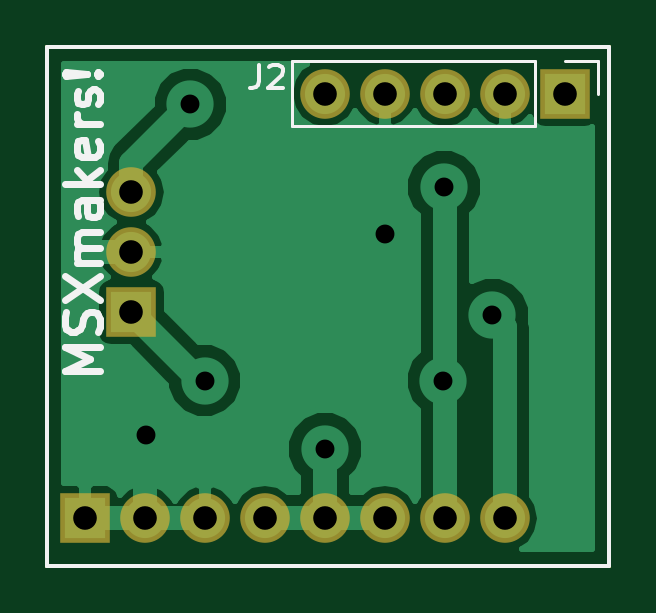
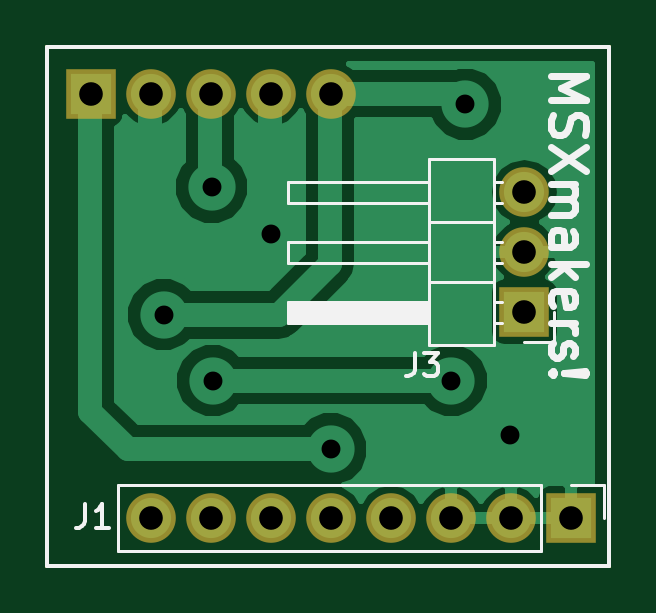
Circuit board: 8 layer files. Board 23.8 x 22.0 mm.
- bottom_copper: Omega_DC-DC_adaptor-B.Cu.gbr (15282 bytes)
- bottom_mask: Omega_DC-DC_adaptor-B.Mask.gbr (1010 bytes)
- bottom_silk: Omega_DC-DC_adaptor-B.SilkS.gbr (6301 bytes)
- outline: Omega_DC-DC_adaptor-Edge.Cuts.gbr (536 bytes)
- top_copper: Omega_DC-DC_adaptor-F.Cu.gbr (15743 bytes)
- top_mask: Omega_DC-DC_adaptor-F.Mask.gbr (1010 bytes)
- top_silk: Omega_DC-DC_adaptor-F.SilkS.gbr (4045 bytes)
- drill: Omega_DC-DC_adaptor.drl (482 bytes)

=== bottom_copper: Omega_DC-DC_adaptor-B.Cu.gbr (15282 bytes, source omitted) ===
=== bottom_mask: Omega_DC-DC_adaptor-B.Mask.gbr ===
G04 #@! TF.FileFunction,Soldermask,Bot*
%FSLAX46Y46*%
G04 Gerber Fmt 4.6, Leading zero omitted, Abs format (unit mm)*
G04 Created by KiCad (PCBNEW 4.0.6) date Tue May 26 19:12:12 2020*
%MOMM*%
%LPD*%
G01*
G04 APERTURE LIST*
%ADD10C,0.100000*%
%ADD11C,0.150000*%
%ADD12R,2.100000X2.100000*%
%ADD13O,2.100000X2.100000*%
G04 APERTURE END LIST*
D10*
D11*
X39430000Y-46430000D02*
X39440000Y-46430000D01*
X39430000Y-24470000D02*
X39430000Y-46430000D01*
X63210000Y-24470000D02*
X39430000Y-24470000D01*
X63210000Y-46430000D02*
X63210000Y-24470000D01*
X39440000Y-46430000D02*
X63210000Y-46430000D01*
D12*
X41030000Y-44430000D03*
D13*
X43570000Y-44430000D03*
X46110000Y-44430000D03*
X48650000Y-44430000D03*
X51190000Y-44430000D03*
X53730000Y-44430000D03*
X56270000Y-44430000D03*
X58810000Y-44430000D03*
D12*
X61360000Y-26450000D03*
D13*
X58820000Y-26450000D03*
X56280000Y-26450000D03*
X53740000Y-26450000D03*
X51200000Y-26450000D03*
D12*
X43000000Y-35700000D03*
D13*
X43000000Y-33160000D03*
X43000000Y-30620000D03*
M02*

=== bottom_silk: Omega_DC-DC_adaptor-B.SilkS.gbr ===
G04 #@! TF.FileFunction,Legend,Bot*
%FSLAX46Y46*%
G04 Gerber Fmt 4.6, Leading zero omitted, Abs format (unit mm)*
G04 Created by KiCad (PCBNEW 4.0.6) date Tue May 26 19:12:12 2020*
%MOMM*%
%LPD*%
G01*
G04 APERTURE LIST*
%ADD10C,0.100000*%
%ADD11C,0.300000*%
%ADD12C,0.150000*%
%ADD13C,0.120000*%
G04 APERTURE END LIST*
D10*
D11*
X41878571Y-25714286D02*
X40378571Y-25714286D01*
X41450000Y-26214286D01*
X40378571Y-26714286D01*
X41878571Y-26714286D01*
X41807143Y-27357143D02*
X41878571Y-27571429D01*
X41878571Y-27928572D01*
X41807143Y-28071429D01*
X41735714Y-28142858D01*
X41592857Y-28214286D01*
X41450000Y-28214286D01*
X41307143Y-28142858D01*
X41235714Y-28071429D01*
X41164286Y-27928572D01*
X41092857Y-27642858D01*
X41021429Y-27500000D01*
X40950000Y-27428572D01*
X40807143Y-27357143D01*
X40664286Y-27357143D01*
X40521429Y-27428572D01*
X40450000Y-27500000D01*
X40378571Y-27642858D01*
X40378571Y-28000000D01*
X40450000Y-28214286D01*
X40378571Y-28714286D02*
X41878571Y-29714286D01*
X40378571Y-29714286D02*
X41878571Y-28714286D01*
X41878571Y-30285714D02*
X40878571Y-30285714D01*
X41021429Y-30285714D02*
X40950000Y-30357142D01*
X40878571Y-30500000D01*
X40878571Y-30714285D01*
X40950000Y-30857142D01*
X41092857Y-30928571D01*
X41878571Y-30928571D01*
X41092857Y-30928571D02*
X40950000Y-31000000D01*
X40878571Y-31142857D01*
X40878571Y-31357142D01*
X40950000Y-31500000D01*
X41092857Y-31571428D01*
X41878571Y-31571428D01*
X41878571Y-32928571D02*
X41092857Y-32928571D01*
X40950000Y-32857142D01*
X40878571Y-32714285D01*
X40878571Y-32428571D01*
X40950000Y-32285714D01*
X41807143Y-32928571D02*
X41878571Y-32785714D01*
X41878571Y-32428571D01*
X41807143Y-32285714D01*
X41664286Y-32214285D01*
X41521429Y-32214285D01*
X41378571Y-32285714D01*
X41307143Y-32428571D01*
X41307143Y-32785714D01*
X41235714Y-32928571D01*
X41878571Y-33642857D02*
X40378571Y-33642857D01*
X41307143Y-33785714D02*
X41878571Y-34214285D01*
X40878571Y-34214285D02*
X41450000Y-33642857D01*
X41807143Y-35428571D02*
X41878571Y-35285714D01*
X41878571Y-35000000D01*
X41807143Y-34857143D01*
X41664286Y-34785714D01*
X41092857Y-34785714D01*
X40950000Y-34857143D01*
X40878571Y-35000000D01*
X40878571Y-35285714D01*
X40950000Y-35428571D01*
X41092857Y-35500000D01*
X41235714Y-35500000D01*
X41378571Y-34785714D01*
X41878571Y-36142857D02*
X40878571Y-36142857D01*
X41164286Y-36142857D02*
X41021429Y-36214285D01*
X40950000Y-36285714D01*
X40878571Y-36428571D01*
X40878571Y-36571428D01*
X41807143Y-36999999D02*
X41878571Y-37142856D01*
X41878571Y-37428571D01*
X41807143Y-37571428D01*
X41664286Y-37642856D01*
X41592857Y-37642856D01*
X41450000Y-37571428D01*
X41378571Y-37428571D01*
X41378571Y-37214285D01*
X41307143Y-37071428D01*
X41164286Y-36999999D01*
X41092857Y-36999999D01*
X40950000Y-37071428D01*
X40878571Y-37214285D01*
X40878571Y-37428571D01*
X40950000Y-37571428D01*
X41735714Y-38285714D02*
X41807143Y-38357142D01*
X41878571Y-38285714D01*
X41807143Y-38214285D01*
X41735714Y-38285714D01*
X41878571Y-38285714D01*
X41307143Y-38285714D02*
X40450000Y-38214285D01*
X40378571Y-38285714D01*
X40450000Y-38357142D01*
X41307143Y-38285714D01*
X40378571Y-38285714D01*
D12*
X39430000Y-46430000D02*
X39440000Y-46430000D01*
X39430000Y-24470000D02*
X39430000Y-46430000D01*
X63210000Y-24470000D02*
X39430000Y-24470000D01*
X63210000Y-46430000D02*
X63210000Y-24470000D01*
X39440000Y-46430000D02*
X63210000Y-46430000D01*
D13*
X42300000Y-43040000D02*
X60200000Y-43040000D01*
X60200000Y-43040000D02*
X60200000Y-45820000D01*
X60200000Y-45820000D02*
X42300000Y-45820000D01*
X42300000Y-45820000D02*
X42300000Y-43040000D01*
X41030000Y-43040000D02*
X39640000Y-43040000D01*
X39640000Y-43040000D02*
X39640000Y-44430000D01*
X44280000Y-37090000D02*
X44280000Y-34430000D01*
X44280000Y-34430000D02*
X47020000Y-34430000D01*
X47020000Y-34430000D02*
X47020000Y-37090000D01*
X47020000Y-37090000D02*
X44280000Y-37090000D01*
X47020000Y-36140000D02*
X47020000Y-35260000D01*
X47020000Y-35260000D02*
X53020000Y-35260000D01*
X53020000Y-35260000D02*
X53020000Y-36140000D01*
X53020000Y-36140000D02*
X47020000Y-36140000D01*
X43970000Y-36140000D02*
X44280000Y-36140000D01*
X43970000Y-35260000D02*
X44280000Y-35260000D01*
X47020000Y-36020000D02*
X53020000Y-36020000D01*
X47020000Y-35900000D02*
X53020000Y-35900000D01*
X47020000Y-35780000D02*
X53020000Y-35780000D01*
X47020000Y-35660000D02*
X53020000Y-35660000D01*
X47020000Y-35540000D02*
X53020000Y-35540000D01*
X47020000Y-35420000D02*
X53020000Y-35420000D01*
X47020000Y-35300000D02*
X53020000Y-35300000D01*
X44280000Y-34430000D02*
X44280000Y-31890000D01*
X44280000Y-31890000D02*
X47020000Y-31890000D01*
X47020000Y-31890000D02*
X47020000Y-34430000D01*
X47020000Y-34430000D02*
X44280000Y-34430000D01*
X47020000Y-33600000D02*
X47020000Y-32720000D01*
X47020000Y-32720000D02*
X53020000Y-32720000D01*
X53020000Y-32720000D02*
X53020000Y-33600000D01*
X53020000Y-33600000D02*
X47020000Y-33600000D01*
X43970000Y-33600000D02*
X44280000Y-33600000D01*
X43970000Y-32720000D02*
X44280000Y-32720000D01*
X44280000Y-31890000D02*
X44280000Y-29230000D01*
X44280000Y-29230000D02*
X47020000Y-29230000D01*
X47020000Y-29230000D02*
X47020000Y-31890000D01*
X47020000Y-31890000D02*
X44280000Y-31890000D01*
X47020000Y-31060000D02*
X47020000Y-30180000D01*
X47020000Y-30180000D02*
X53020000Y-30180000D01*
X53020000Y-30180000D02*
X53020000Y-31060000D01*
X53020000Y-31060000D02*
X47020000Y-31060000D01*
X43970000Y-31060000D02*
X44280000Y-31060000D01*
X43970000Y-30180000D02*
X44280000Y-30180000D01*
X41730000Y-35700000D02*
X41730000Y-36970000D01*
X41730000Y-36970000D02*
X43000000Y-36970000D01*
D12*
X61583333Y-43822381D02*
X61583333Y-44536667D01*
X61630953Y-44679524D01*
X61726191Y-44774762D01*
X61869048Y-44822381D01*
X61964286Y-44822381D01*
X60583333Y-44822381D02*
X61154762Y-44822381D01*
X60869048Y-44822381D02*
X60869048Y-43822381D01*
X60964286Y-43965238D01*
X61059524Y-44060476D01*
X61154762Y-44108095D01*
X47648333Y-37422381D02*
X47648333Y-38136667D01*
X47695953Y-38279524D01*
X47791191Y-38374762D01*
X47934048Y-38422381D01*
X48029286Y-38422381D01*
X47267381Y-37422381D02*
X46648333Y-37422381D01*
X46981667Y-37803333D01*
X46838809Y-37803333D01*
X46743571Y-37850952D01*
X46695952Y-37898571D01*
X46648333Y-37993810D01*
X46648333Y-38231905D01*
X46695952Y-38327143D01*
X46743571Y-38374762D01*
X46838809Y-38422381D01*
X47124524Y-38422381D01*
X47219762Y-38374762D01*
X47267381Y-38327143D01*
M02*

=== outline: Omega_DC-DC_adaptor-Edge.Cuts.gbr ===
G04 #@! TF.FileFunction,Profile,NP*
%FSLAX46Y46*%
G04 Gerber Fmt 4.6, Leading zero omitted, Abs format (unit mm)*
G04 Created by KiCad (PCBNEW 4.0.6) date Tue May 26 19:12:12 2020*
%MOMM*%
%LPD*%
G01*
G04 APERTURE LIST*
%ADD10C,0.100000*%
%ADD11C,0.150000*%
G04 APERTURE END LIST*
D10*
D11*
X39430000Y-46430000D02*
X39440000Y-46430000D01*
X39430000Y-24470000D02*
X39430000Y-46430000D01*
X63210000Y-24470000D02*
X39430000Y-24470000D01*
X63210000Y-46430000D02*
X63210000Y-24470000D01*
X39440000Y-46430000D02*
X63210000Y-46430000D01*
M02*

=== top_copper: Omega_DC-DC_adaptor-F.Cu.gbr (15743 bytes, source omitted) ===
=== top_mask: Omega_DC-DC_adaptor-F.Mask.gbr ===
G04 #@! TF.FileFunction,Soldermask,Top*
%FSLAX46Y46*%
G04 Gerber Fmt 4.6, Leading zero omitted, Abs format (unit mm)*
G04 Created by KiCad (PCBNEW 4.0.6) date Tue May 26 19:12:12 2020*
%MOMM*%
%LPD*%
G01*
G04 APERTURE LIST*
%ADD10C,0.100000*%
%ADD11C,0.150000*%
%ADD12R,2.100000X2.100000*%
%ADD13O,2.100000X2.100000*%
G04 APERTURE END LIST*
D10*
D11*
X39430000Y-46430000D02*
X39440000Y-46430000D01*
X39430000Y-24470000D02*
X39430000Y-46430000D01*
X63210000Y-24470000D02*
X39430000Y-24470000D01*
X63210000Y-46430000D02*
X63210000Y-24470000D01*
X39440000Y-46430000D02*
X63210000Y-46430000D01*
D12*
X41030000Y-44430000D03*
D13*
X43570000Y-44430000D03*
X46110000Y-44430000D03*
X48650000Y-44430000D03*
X51190000Y-44430000D03*
X53730000Y-44430000D03*
X56270000Y-44430000D03*
X58810000Y-44430000D03*
D12*
X61360000Y-26450000D03*
D13*
X58820000Y-26450000D03*
X56280000Y-26450000D03*
X53740000Y-26450000D03*
X51200000Y-26450000D03*
D12*
X43000000Y-35700000D03*
D13*
X43000000Y-33160000D03*
X43000000Y-30620000D03*
M02*

=== top_silk: Omega_DC-DC_adaptor-F.SilkS.gbr ===
G04 #@! TF.FileFunction,Legend,Top*
%FSLAX46Y46*%
G04 Gerber Fmt 4.6, Leading zero omitted, Abs format (unit mm)*
G04 Created by KiCad (PCBNEW 4.0.6) date Tue May 26 19:12:12 2020*
%MOMM*%
%LPD*%
G01*
G04 APERTURE LIST*
%ADD10C,0.100000*%
%ADD11C,0.300000*%
%ADD12C,0.150000*%
%ADD13C,0.120000*%
G04 APERTURE END LIST*
D10*
D11*
X41678571Y-38185714D02*
X40178571Y-38185714D01*
X41250000Y-37685714D01*
X40178571Y-37185714D01*
X41678571Y-37185714D01*
X41607143Y-36542857D02*
X41678571Y-36328571D01*
X41678571Y-35971428D01*
X41607143Y-35828571D01*
X41535714Y-35757142D01*
X41392857Y-35685714D01*
X41250000Y-35685714D01*
X41107143Y-35757142D01*
X41035714Y-35828571D01*
X40964286Y-35971428D01*
X40892857Y-36257142D01*
X40821429Y-36400000D01*
X40750000Y-36471428D01*
X40607143Y-36542857D01*
X40464286Y-36542857D01*
X40321429Y-36471428D01*
X40250000Y-36400000D01*
X40178571Y-36257142D01*
X40178571Y-35900000D01*
X40250000Y-35685714D01*
X40178571Y-35185714D02*
X41678571Y-34185714D01*
X40178571Y-34185714D02*
X41678571Y-35185714D01*
X41678571Y-33614286D02*
X40678571Y-33614286D01*
X40821429Y-33614286D02*
X40750000Y-33542858D01*
X40678571Y-33400000D01*
X40678571Y-33185715D01*
X40750000Y-33042858D01*
X40892857Y-32971429D01*
X41678571Y-32971429D01*
X40892857Y-32971429D02*
X40750000Y-32900000D01*
X40678571Y-32757143D01*
X40678571Y-32542858D01*
X40750000Y-32400000D01*
X40892857Y-32328572D01*
X41678571Y-32328572D01*
X41678571Y-30971429D02*
X40892857Y-30971429D01*
X40750000Y-31042858D01*
X40678571Y-31185715D01*
X40678571Y-31471429D01*
X40750000Y-31614286D01*
X41607143Y-30971429D02*
X41678571Y-31114286D01*
X41678571Y-31471429D01*
X41607143Y-31614286D01*
X41464286Y-31685715D01*
X41321429Y-31685715D01*
X41178571Y-31614286D01*
X41107143Y-31471429D01*
X41107143Y-31114286D01*
X41035714Y-30971429D01*
X41678571Y-30257143D02*
X40178571Y-30257143D01*
X41107143Y-30114286D02*
X41678571Y-29685715D01*
X40678571Y-29685715D02*
X41250000Y-30257143D01*
X41607143Y-28471429D02*
X41678571Y-28614286D01*
X41678571Y-28900000D01*
X41607143Y-29042857D01*
X41464286Y-29114286D01*
X40892857Y-29114286D01*
X40750000Y-29042857D01*
X40678571Y-28900000D01*
X40678571Y-28614286D01*
X40750000Y-28471429D01*
X40892857Y-28400000D01*
X41035714Y-28400000D01*
X41178571Y-29114286D01*
X41678571Y-27757143D02*
X40678571Y-27757143D01*
X40964286Y-27757143D02*
X40821429Y-27685715D01*
X40750000Y-27614286D01*
X40678571Y-27471429D01*
X40678571Y-27328572D01*
X41607143Y-26900001D02*
X41678571Y-26757144D01*
X41678571Y-26471429D01*
X41607143Y-26328572D01*
X41464286Y-26257144D01*
X41392857Y-26257144D01*
X41250000Y-26328572D01*
X41178571Y-26471429D01*
X41178571Y-26685715D01*
X41107143Y-26828572D01*
X40964286Y-26900001D01*
X40892857Y-26900001D01*
X40750000Y-26828572D01*
X40678571Y-26685715D01*
X40678571Y-26471429D01*
X40750000Y-26328572D01*
X41535714Y-25614286D02*
X41607143Y-25542858D01*
X41678571Y-25614286D01*
X41607143Y-25685715D01*
X41535714Y-25614286D01*
X41678571Y-25614286D01*
X41107143Y-25614286D02*
X40250000Y-25685715D01*
X40178571Y-25614286D01*
X40250000Y-25542858D01*
X41107143Y-25614286D01*
X40178571Y-25614286D01*
D12*
X39430000Y-46430000D02*
X39440000Y-46430000D01*
X39430000Y-24470000D02*
X39430000Y-46430000D01*
X63210000Y-24470000D02*
X39430000Y-24470000D01*
X63210000Y-46430000D02*
X63210000Y-24470000D01*
X39440000Y-46430000D02*
X63210000Y-46430000D01*
D13*
X60090000Y-25060000D02*
X49810000Y-25060000D01*
X49810000Y-25060000D02*
X49810000Y-27840000D01*
X49810000Y-27840000D02*
X60090000Y-27840000D01*
X60090000Y-27840000D02*
X60090000Y-25060000D01*
X61360000Y-25060000D02*
X62750000Y-25060000D01*
X62750000Y-25060000D02*
X62750000Y-26450000D01*
D12*
X48406667Y-25222381D02*
X48406667Y-25936667D01*
X48359047Y-26079524D01*
X48263809Y-26174762D01*
X48120952Y-26222381D01*
X48025714Y-26222381D01*
X48835238Y-25317619D02*
X48882857Y-25270000D01*
X48978095Y-25222381D01*
X49216191Y-25222381D01*
X49311429Y-25270000D01*
X49359048Y-25317619D01*
X49406667Y-25412857D01*
X49406667Y-25508095D01*
X49359048Y-25650952D01*
X48787619Y-26222381D01*
X49406667Y-26222381D01*
M02*

=== drill: Omega_DC-DC_adaptor.drl ===
M48
;DRILL file {KiCad 4.0.6} date Tue May 26 18:58:32 2020
;FORMAT={-:-/ absolute / metric / decimal}
FMAT,2
METRIC,TZ
T1C0.800
T2C1.000
%
G90
G05
M71
T1
X43.6Y-40.9
X45.5Y-26.9
X46.1Y-38.6
X51.2Y-41.5
X53.74Y-32.39
X56.2Y-38.6
X56.24Y-30.4
X58.28Y-35.81
T2
X41.03Y-44.43
X43.Y-30.62
X43.Y-33.16
X43.Y-35.7
X43.57Y-44.43
X46.11Y-44.43
X48.65Y-44.43
X51.19Y-44.43
X51.2Y-26.45
X53.73Y-44.43
X53.74Y-26.45
X56.27Y-44.43
X56.28Y-26.45
X58.81Y-44.43
X58.82Y-26.45
X61.36Y-26.45
T0
M30

